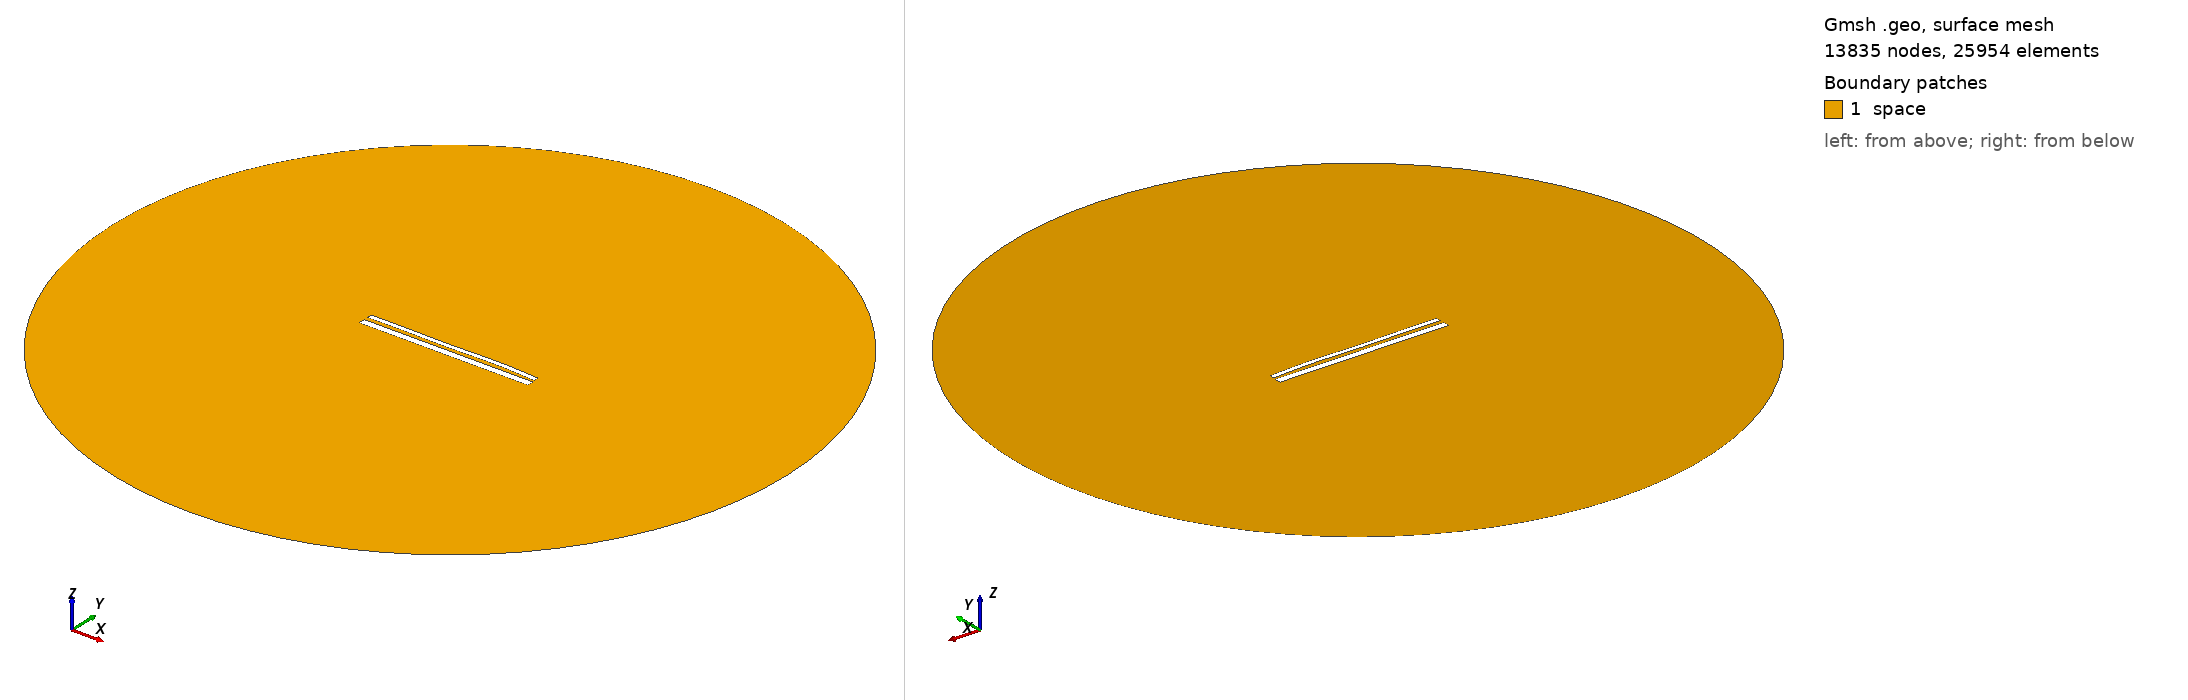

Gmsh geometry script, surface-meshed: 13835 nodes, 25954 surface elements. Boundary patches (legend numbers): 1 space. Left view from above one corner, right view from below the opposite corner. Legend entries are the model's physical surfaces. The drawing asked Gmsh for element sizes between 1% and 20% of the model's largest extent; the script's own settings can give other sizes.

=== 13830.geo (drawn) ===
//---------------------------------------
// Geometry kernel
//---------------------------------------

SetFactory("OpenCASCADE");



//---------------------------------------
// Parameters of the geometry
//---------------------------------------

// Overetch of the upper plate
overetch = 0.5;

// Distance between the plates
distance = 2.0;

// Discretization over the x axis (for the deformation)
nx = 50; 

// Length of the plate
L = 100 - overetch; 

// Number of modes
n = 4; 

// 1st mode coefficient
coeff(1) = -0.15;
beta(1) = 0.596864 * 3.1415926535 / L;

// 2nd mode coefficient
coeff(2) = 0.07499999999999998;
beta(2) = 1.49418 * 3.1415926535 / L;

// 3rd mode coefficient
coeff(3) = -0.15;
beta(3) = 2.50025 * 3.1415926535 / L;

// 4th mode coefficient
coeff(4) = 0.15;
beta(4) = 3.49999 * 3.1415926535 / L;



//---------------------------------------
// Upper plate (deformed rectangle)
//---------------------------------------

// Coordiantes of the upper plate
xmin = -50;
xmax = 50 - overetch;

// Height of the upper plate
yheight = 4 - 2 * overetch;

// Indexes of the points
UpperID[] = {};
LowerID[] = {};
LeftID[] = {};
RightID[] = {};

// Point index
p = 1;

// Horizontal edges
For i In {1:nx}
    x = xmin + (i-1)*(xmax - xmin)/(nx-1);

    y_bottom = distance / 2 + overetch;
    For j In {1:n}
        C = (Cosh(beta(j)*L) + Cos(beta(j)*L)) / (Sinh(beta(j)*L) + Sin(beta(j)*L));
        y_bottom  = y_bottom + coeff(j) * (Cosh(beta(j)*(x+50)) - Cos(beta(j)*(x+50)) - C * (Sinh(beta(j)*(x+50)) - Sin(beta(j)*(x+50))));
    EndFor

    y_top = y_bottom + yheight;

    Point(p) = {x, y_top, 0, 1.0};
    UpperID[i] = p;
    p = p + 1;

    Point(p) = {x, y_bottom, 0, 1.0};
    LowerID[i] = p;
    p = p + 1;
EndFor

// Create point lists
UpperPts[] = {}; LowerPts[] = {};
For i In {1:nx}
  UpperPts[] += {UpperID[i]};
  LowerPts[] += {LowerID[i]};
EndFor

// Build splines
Spline(1) = {UpperPts[]};
Spline(2) = {LowerPts[]};
Line(3) = {LowerPts[nx-1], UpperPts[nx-1]};
Line(4) = {LowerPts[0], UpperPts[0]};

// Build the plane surface
Curve Loop(1) = {2, 3, -1, -4};
Plane Surface(1) = {1};



//---------------------------------------
// Lower plate (rectangle)
//---------------------------------------

// Vertices
Point(1001) = {-50, -1, 0, 1.0};
Point(1002) = { 50, -1, 0, 1.0};
Point(1003) = { 50,  -5, 0, 1.0};
Point(1004) = {-50,  -5, 0, 1.0};

// Edges
Line(5) = {1001, 1002};
Line(6) = {1002, 1003};
Line(7) = {1003, 1004};
Line(8) = {1004, 1001};

// Plane surface
Line Loop(2) = {5, 6, 7, 8};
Plane Surface(2) = {2}; 



//---------------------------------------
// Outer (fictious) boundary
//---------------------------------------

// Points
Point(1005) = {0, 0, 0};       // Center
Point(1006) = {200, 0, 0};     // Start point
Point(1007) = {0, 200, 0};     // 90 degrees
Point(1008) = {-200, 0, 0};    // 180 degrees
Point(1009) = {0, -200, 0};    // 270 degrees

// Circle arcs (each needs start, center, end)
Circle(9) = {1006, 1005, 1007};
Circle(10) = {1007, 1005, 1008};
Circle(11) = {1008, 1005, 1009};
Circle(12) = {1009, 1005, 1006};

// Plane surface for the entire domain
Curve Loop(3) = {9, 10, 11, 12};
Surface(3) = {3};

// Subtract the plates from the whole domain to obtain the actual domain where we want to solve the equations
BooleanDifference{ Surface{3}; Delete; }{ Surface{1}; Surface{2}; Delete; }




//---------------------------------------
// Transfinite Lines/Curves
//---------------------------------------

// Set the number of points on the boundaries
r = 7;

// Plates
Transfinite Curve {1, 2} = 50*r Using Progression 1;
Transfinite Curve {3, 4} = 2*r Using Progression 1;
Transfinite Line {5, 7} = 50*r Using Progression 1;
Transfinite Line {6, 8} = 2*r Using Progression 1;

// Outer boundary
Transfinite Line {9, 10, 11, 12} = 20 Using Progression 1;



//---------------------------------------
// Physical groups
//---------------------------------------                

// Physical curves (boundaries)
Physical Line("force_segment", 10) = {2};
Physical Line("upper_plate", 11) = {1, 3, 4};
Physical Line("lower_plate", 12) = {5, 6, 7, 8};
Physical Line("boundary", 20) = {9, 10, 11, 12};

// Physical Surfaces
Physical Surface("space", 30) = {3};



//---------------------------------------
// 6. Generate the Mesh
//---------------------------------------

// 2D mesh generation
Mesh 2;
